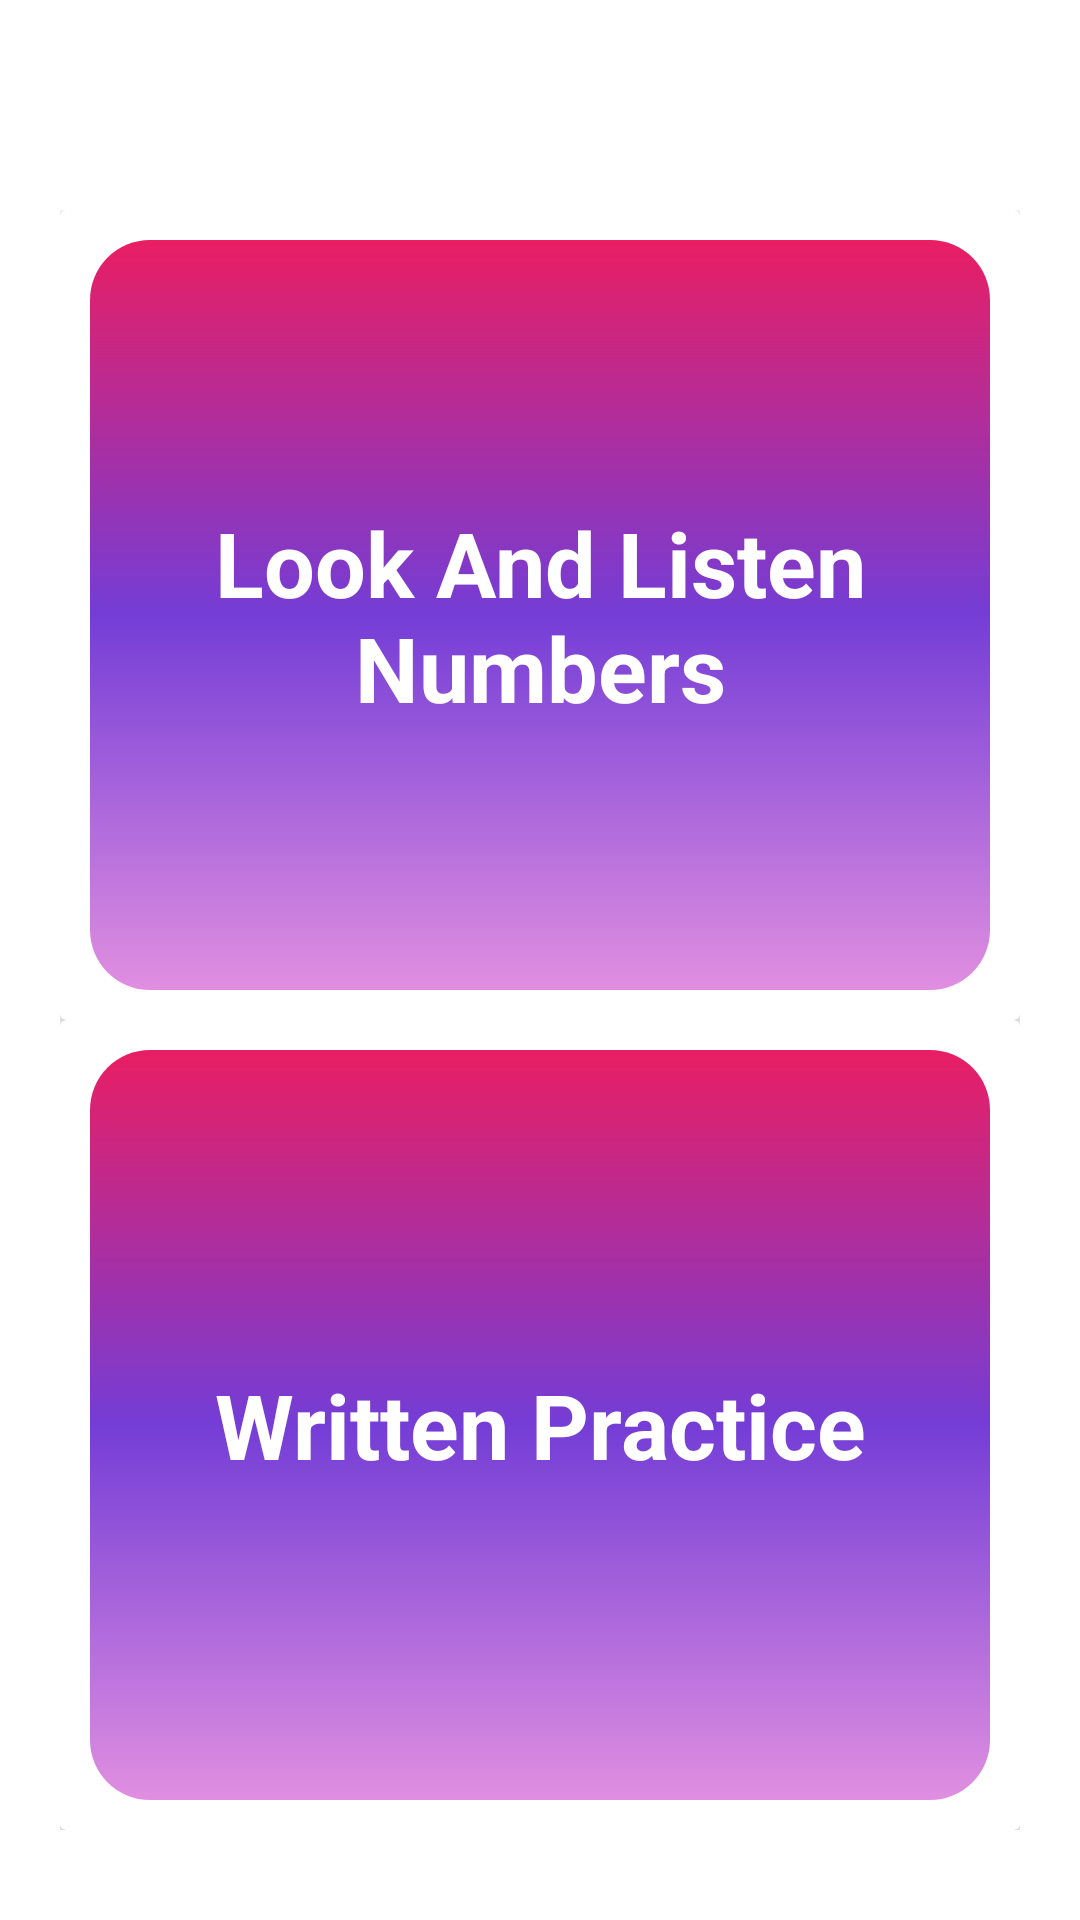

Reconstruct the res/layout file that produces this screen, plus the resources it refers to.
<!-- AndroidManifest.xml: application theme AppTheme -->
<!-- res/layout/content_number.xml -->
<?xml version="1.0" encoding="utf-8"?>
<LinearLayout xmlns:android="http://schemas.android.com/apk/res/android"
    xmlns:app="http://schemas.android.com/apk/res-auto"
    xmlns:tools="http://schemas.android.com/tools"
    android:layout_width="match_parent"
    android:layout_height="match_parent"
    android:orientation="vertical"
    android:background="@color/white"
    >

    <ScrollView
        android:layout_width="fill_parent"
        android:layout_height="fill_parent"
        android:id="@+id/scrollView"
        android:paddingTop="50dp">

        <LinearLayout
            android:layout_width="fill_parent"
            android:layout_height="fill_parent"
            android:orientation="vertical"
            android:padding="20dp"
            >
            <androidx.cardview.widget.CardView
                android:layout_width="match_parent"
                android:layout_height="270dp">
                <RelativeLayout
                    android:id="@+id/numvisual"
                    xmlns:tools="http://schemas.android.com/tools"
                    android:layout_width="match_parent"
                    android:layout_height="270dp"
                    android:padding="10dp"
                    >



                    <TextView
                        android:layout_width="match_parent"
                        android:layout_height="match_parent"
                        android:background="@drawable/card_gradiant"                    android:gravity="center"
                        android:text="@string/looknlisten1"
                        android:textColor="#ffffff"
                        android:textSize="30sp"
                        android:textStyle="bold" />
                </RelativeLayout>
            </androidx.cardview.widget.CardView>


            <androidx.cardview.widget.CardView
                android:layout_width="match_parent"
                android:layout_height="270dp"
                >

                <RelativeLayout
                    android:id="@+id/signpad"
                    xmlns:tools="http://schemas.android.com/tools"
                    android:layout_width="match_parent"
                    android:layout_height="270dp"
                    android:padding="10dp">



                    <TextView
                        android:layout_width="match_parent"
                        android:layout_height="match_parent"
                        android:text="@string/written"
                        android:textSize="30sp"
                        android:background="@drawable/card_gradiant"
                        android:textStyle="bold"
                        android:textColor="#ffffff"
                        android:gravity="center" />

                </RelativeLayout>
            </androidx.cardview.widget.CardView>
        </LinearLayout>
    </ScrollView>


</LinearLayout>
<!-- resources referenced by this layout -->
<resources>
  <color name="white">#FFFFFF</color>
  <!-- drawable card_gradiant (drawable) -->
  <?xml version="1.0" encoding="utf-8"?>
  <shape xmlns:android="http://schemas.android.com/apk/res/android"
      android:layout_width="match_parent"
      android:layout_height="match_parent">
  
      <gradient
          android:angle="90"
          android:centerColor="#743DD6"
          android:endColor="#E91E63"
          android:startColor="#E08FE0"
          android:gradientRadius="300dp"
          android:type="linear"
          />
  
      <corners android:topRightRadius="20dp"
          android:topLeftRadius="20dp"
          android:bottomLeftRadius="20dp"
          android:bottomRightRadius="20dp"/>
  </shape>
  <string name="looknlisten1">Look And Listen Numbers</string>
  <string name="written">Written Practice</string>
  <style name="AppTheme" parent="Theme.AppCompat.Light.NoActionBar">
          
          <item name="colorPrimary">@color/colorPrimary</item>
          <item name="colorPrimaryDark">@color/colorPrimaryDark</item>
          <item name="colorAccent">@color/colorAccent</item>
      </style>
  <color name="colorPrimary">#3F51B5</color>
  <color name="colorPrimaryDark">#303F9F</color>
  <color name="colorAccent">#FF4081</color>
</resources>
